The GitHub repository Ultraluxe25/ML-START-2024---Computer-Vision contains a labelled image folder "images" with 2 categories: aircraft, ship. Examples follow, each with its label.

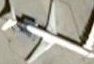
Label: aircraft

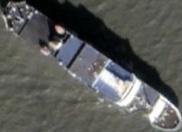
Label: ship

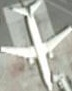
Label: aircraft

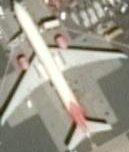
Label: aircraft

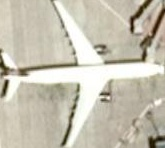
Label: aircraft

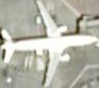
Label: aircraft
